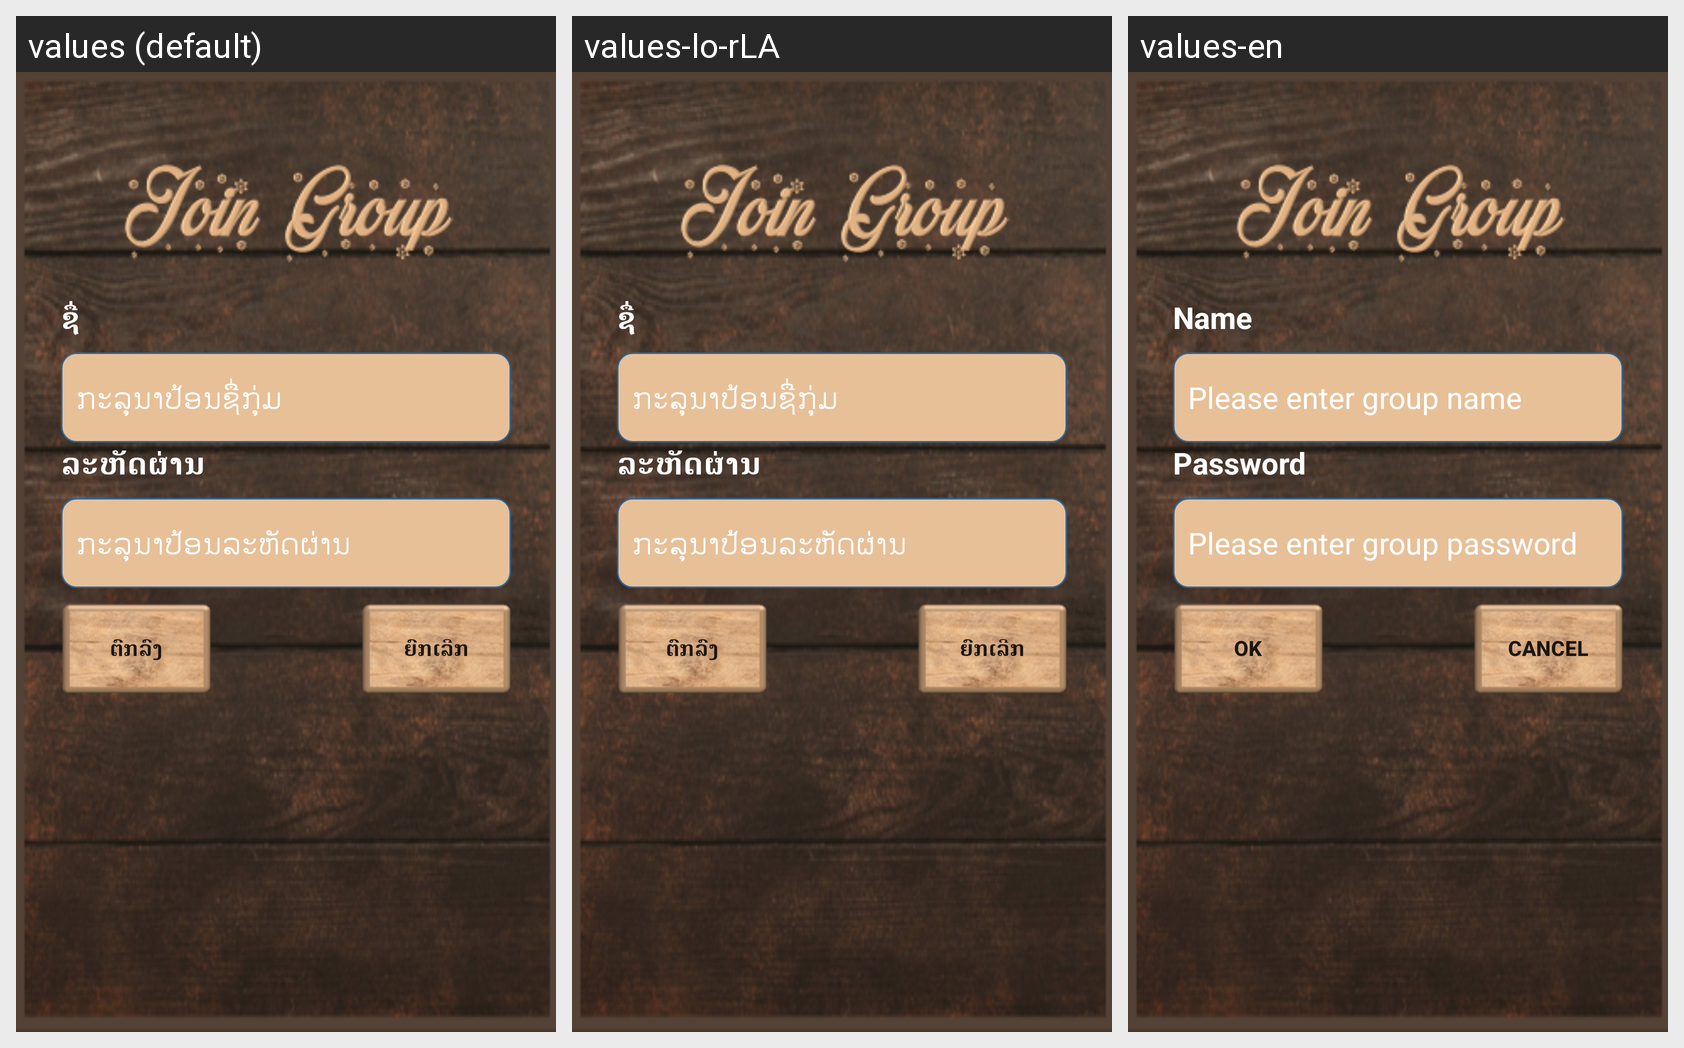

This grid shows one Android layout under several languages. Give, for every string resource on the screen, its name, the default text and each shown locale's text.
Android screen res/layout/popup_join_layout.xml rendered under 3 locales, left to right: values (default), values-lo-rLA, values-en. Device: Nexus 5 (rendered at 1080×1920; each locale shown at half size, 540×960, under a caption strip naming it); theme AppTheme.
Strings drawn on this screen, with the default value and each locale's value (text and hints the layout hard-codes, and strings that could not be matched under every locale, appear in the picture but are not listed):

Name
  values: ຊື່
  values-lo-rLA: ຊື່
  values-en: Name

CreateGroupActivity_Please_enter_group_name
  values: ກະລຸນາປ້ອນຊື່ກຸ່ມ
  values-lo-rLA: ກະລຸນາປ້ອນຊື່ກຸ່ມ
  values-en: Please enter group name

Password
  values: ລະຫັດຜ່ານ
  values-lo-rLA: ລະຫັດຜ່ານ
  values-en: Password

CreateGroupActivity_Please_enter_group_password
  values: ກະລຸນາປ້ອນລະຫັດຜ່ານ
  values-lo-rLA: ກະລຸນາປ້ອນລະຫັດຜ່ານ
  values-en: Please enter group password

OK
  values: ຕົກລົງ
  values-lo-rLA: ຕົກລົງ
  values-en: Ok

Cancel
  values: ຍົກເລີກ
  values-lo-rLA: ຍົກເລີກ
  values-en: Cancel
